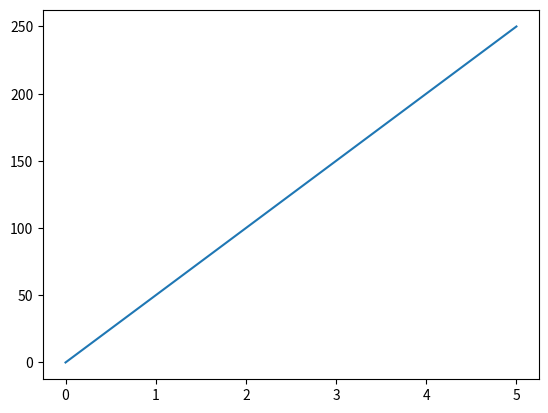

Python code for this plot:
import matplotlib.pyplot as plt
import seaborn as sns
import numpy as np

xpoints = np.array([0,5])
ypoints = np.array([0,250])

plt.plot(xpoints, ypoints)
plt.show()